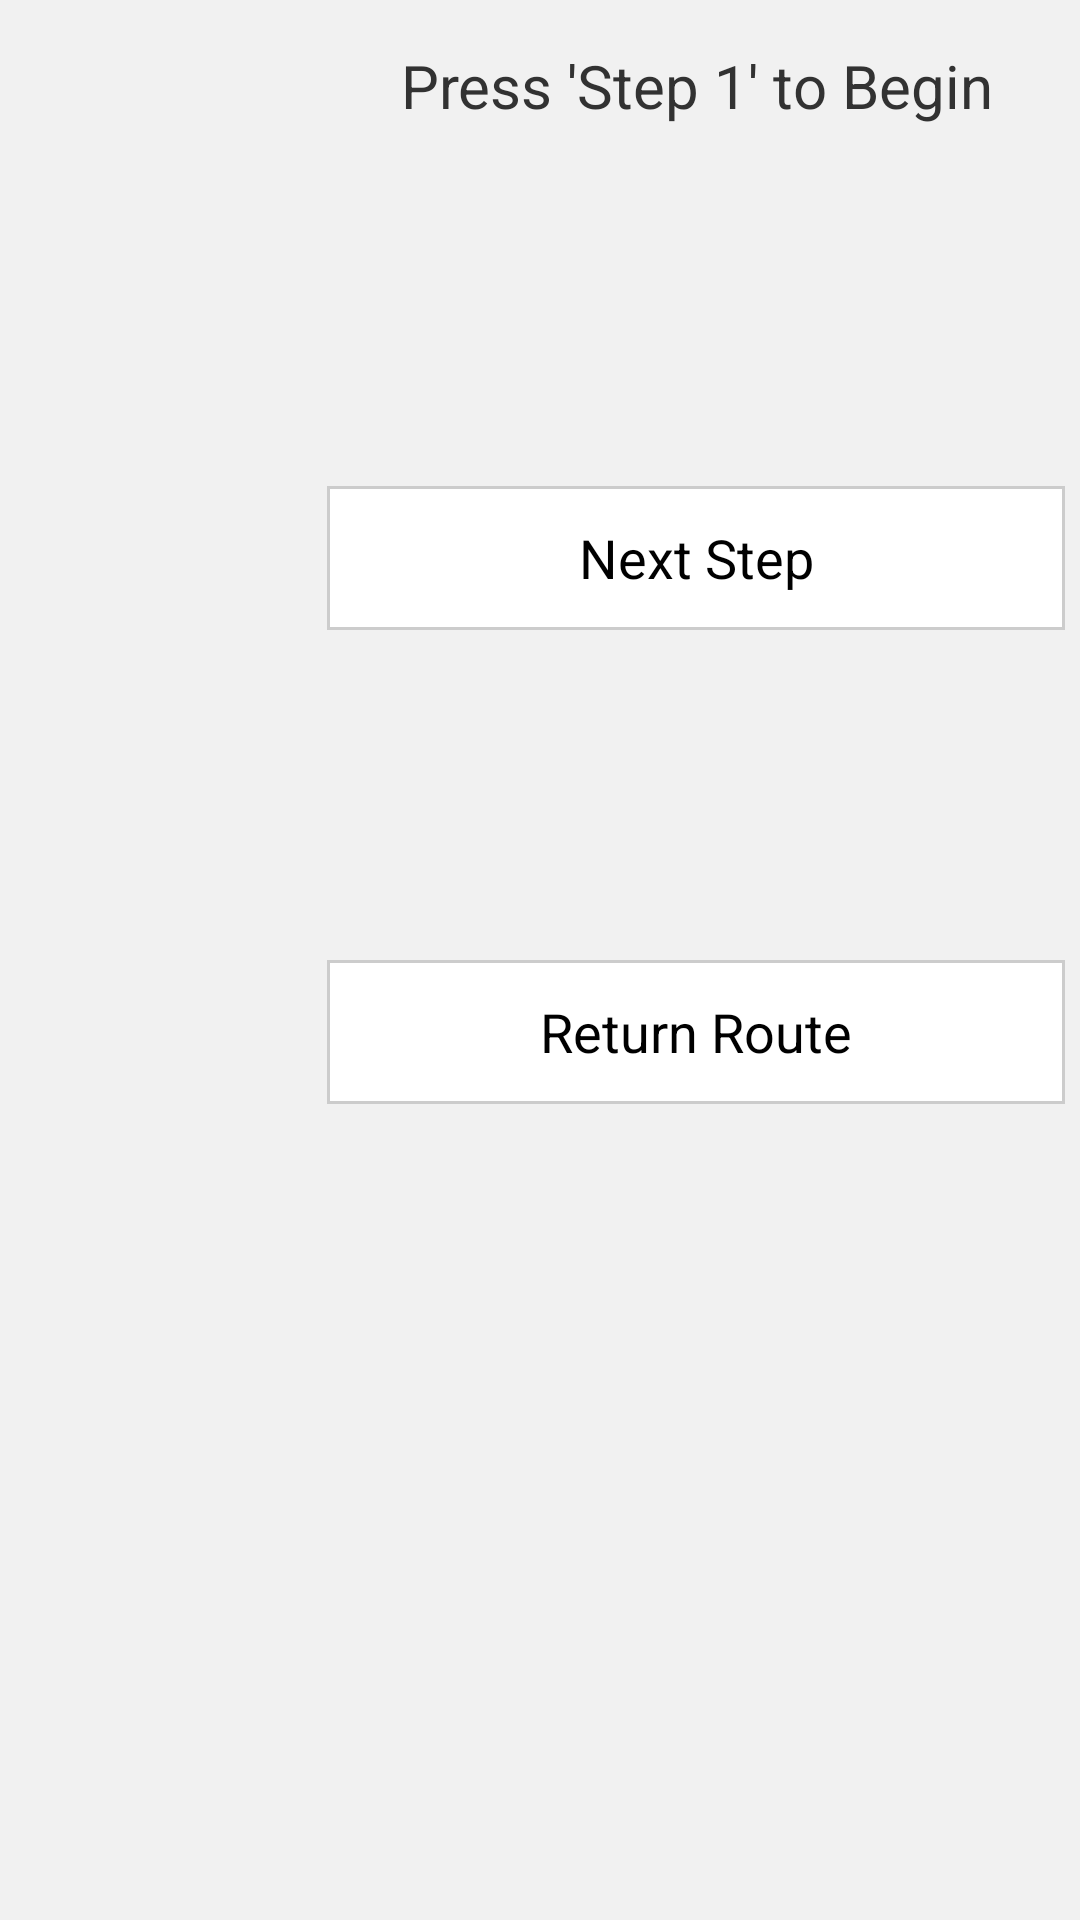

Reconstruct the res/layout file that produces this screen, plus the resources it refers to.
<!-- AndroidManifest.xml: application theme AppTheme -->
<!-- res/layout/sort_books_activity.xml -->
<?xml version="1.0" encoding="utf-8"?>
<LinearLayout xmlns:android="http://schemas.android.com/apk/res/android"
              android:orientation="horizontal"
              android:layout_width="match_parent"
              android:layout_height="match_parent" android:weightSum="1"
              android:background="@color/abackground"
              android:padding="5dp">

    <ListView
            android:layout_width="104dp"
            android:layout_height="wrap_content"
            android:id="@+id/sort_steps"/>
    <LinearLayout
            android:orientation="vertical"
            android:layout_width="match_parent"
            android:layout_height="match_parent">
        <TextView
                android:layout_width="wrap_content"
                android:layout_height="wrap_content"
                android:padding="10dp"
                android:layout_gravity="center"
                android:gravity="center"
                android:text="Press 'Step 1' to Begin"
                android:id="@+id/step_text"
                android:textSize="20dp"/>
        <Button
                android:layout_width="fill_parent"
                android:layout_height="wrap_content"
                android:text="Next Step"
                android:id="@+id/next_step_button"
                android:padding="5dp"
                android:gravity="center"
                style="@style/myButton"
                android:textColor="@color/black"
                android:layout_marginTop="110dp"
                android:layout_gravity="center_horizontal"/>
        <Button
                android:layout_width="fill_parent"
                android:layout_height="wrap_content"
                android:text="Return Route"
                android:id="@+id/return_route_button"
                android:padding="5dp"
                android:gravity="center"
                style="@style/myButton"
                android:textColor="@color/black"
                android:layout_marginTop="110dp"
                android:layout_gravity="center"/>
    </LinearLayout>
</LinearLayout>
<!-- resources referenced by this layout -->
<resources>
  <color name="abackground">#F1F1F1</color>
  <color name="black">#ff000000</color>
  <style name="myButton">
          <item name="android:background">@drawable/my_button</item>
          <item name="android:focusable">true</item>
          <item name="android:clickable">true</item>
          <item name="android:shadowRadius">0.0</item>
      </style>
  <style name="AppTheme" parent="AppBaseTheme">
          
      </style>
  <!-- drawable my_button (drawable) -->
  <?xml version="1.0" encoding="utf-8"?>
  <selector
          xmlns:android="http://schemas.android.com/apk/res/android">
      <item android:state_enabled="false">
          <shape>
              <solid android:color="#ffffffff" />
              <stroke android:width="1.0dip" android:color="#ffcccccc" />
          </shape>
      </item>
      <item android:state_pressed="true">
          <shape>
              <solid android:color="#ffcccccc" />
              <stroke android:width="1.0dip" android:color="#ff333333" />
          </shape>
      </item>
      <item android:state_focused="true">
          <shape>
              <solid android:color="#ffffffff" />
          </shape>
      </item>
  </selector>
  <style name="AppBaseTheme" parent="android:Theme.Holo">
          
      </style>
</resources>
